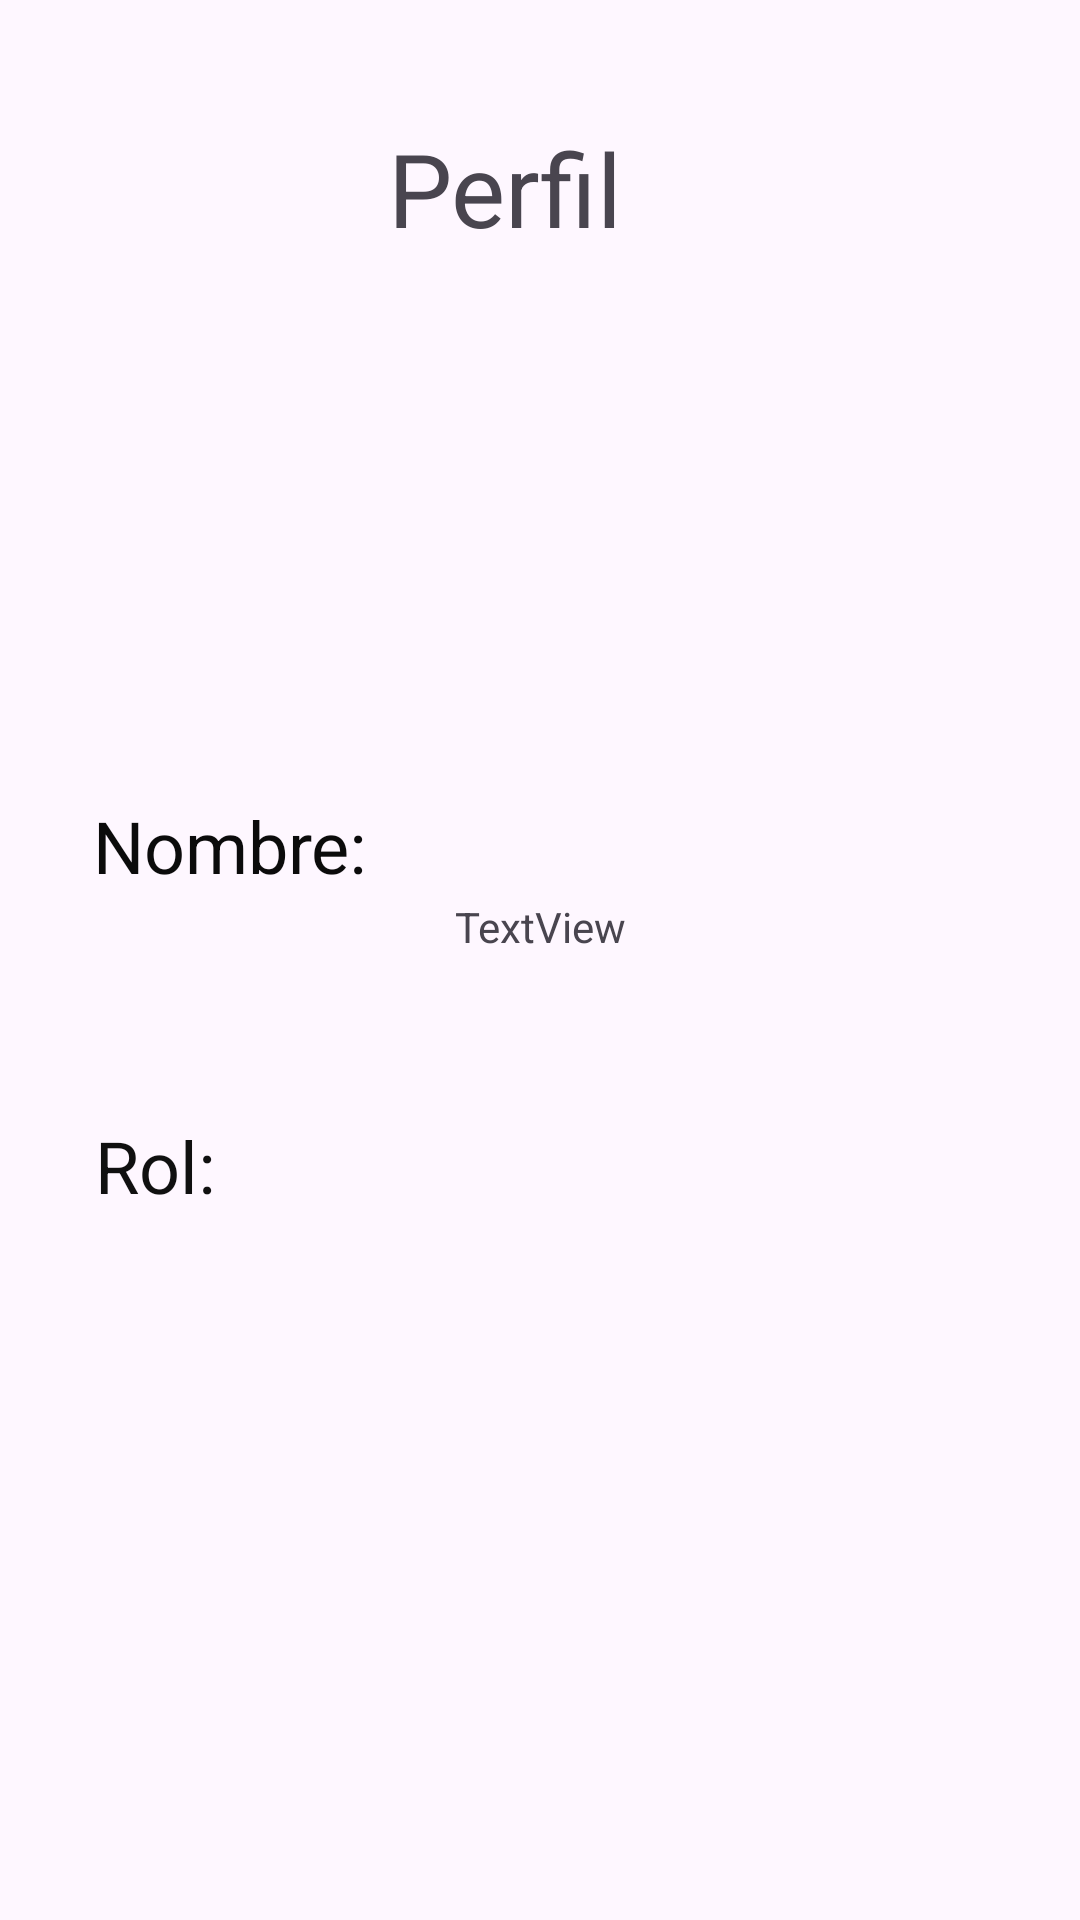

Layout XML and referenced resources for this Android screen:
<!-- AndroidManifest.xml: application theme Theme.PTC9 -->
<!-- res/layout/activity_perfil.xml -->
<?xml version="1.0" encoding="utf-8"?>
<androidx.constraintlayout.widget.ConstraintLayout xmlns:android="http://schemas.android.com/apk/res/android"
    xmlns:app="http://schemas.android.com/apk/res-auto"
    xmlns:tools="http://schemas.android.com/tools"
    android:id="@+id/activity_perfil"
    android:layout_width="match_parent"
    android:layout_height="match_parent"
    tools:context=".activity_perfil">

    <TextView
        android:id="@+id/textView3"
        android:layout_width="wrap_content"
        android:layout_height="wrap_content"
        android:text="Rol:"
        android:textColor="#101010"
        android:textSize="24sp"
        app:layout_constraintBottom_toBottomOf="parent"
        app:layout_constraintEnd_toEndOf="parent"
        app:layout_constraintHorizontal_bias="0.099"
        app:layout_constraintStart_toStartOf="parent"
        app:layout_constraintTop_toTopOf="parent"
        app:layout_constraintVertical_bias="0.613" />

    <ImageView
        android:id="@+id/imageView2"
        android:layout_width="wrap_content"
        android:layout_height="wrap_content"
        app:layout_constraintBottom_toBottomOf="parent"
        app:layout_constraintEnd_toEndOf="parent"
        app:layout_constraintHorizontal_bias="0.498"
        app:layout_constraintStart_toStartOf="parent"
        app:layout_constraintTop_toTopOf="parent"
        app:layout_constraintVertical_bias="0.172"
        tools:srcCompat="@tools:sample/avatars" />

    <TextView
        android:id="@+id/textView5"
        android:layout_width="wrap_content"
        android:layout_height="wrap_content"
        android:text="Nombre:"
        android:textColor="#0B0B0B"
        android:textSize="24sp"
        app:layout_constraintBottom_toBottomOf="parent"
        app:layout_constraintEnd_toEndOf="parent"
        app:layout_constraintHorizontal_bias="0.115"
        app:layout_constraintStart_toStartOf="parent"
        app:layout_constraintTop_toTopOf="parent"
        app:layout_constraintVertical_bias="0.437" />

    <LinearLayout
        android:id="@+id/linearLayout"
        android:layout_width="357dp"
        android:layout_height="40dp"
        android:background="@drawable/fondo"
        android:orientation="vertical"
        app:layout_constraintBottom_toBottomOf="parent"
        app:layout_constraintEnd_toEndOf="parent"
        app:layout_constraintStart_toStartOf="parent"
        app:layout_constraintTop_toTopOf="parent"
        app:layout_constraintVertical_bias="0.499">

        <TextView
            android:id="@+id/textView14"
            android:layout_width="match_parent"
            android:layout_height="match_parent"
            android:text="TextView"
            android:textAlignment="center" />
    </LinearLayout>

    <TextView
        android:id="@+id/olvidarContraseña"
        android:layout_width="wrap_content"
        android:layout_height="wrap_content"
        android:text="Perfil"
        android:textSize="34sp"
        app:layout_constraintBottom_toBottomOf="parent"
        app:layout_constraintEnd_toEndOf="parent"
        app:layout_constraintHorizontal_bias="0.459"
        app:layout_constraintStart_toStartOf="parent"
        app:layout_constraintTop_toTopOf="parent"
        app:layout_constraintVertical_bias="0.067" />


    <ImageView
        android:id="@+id/imageView20"
        android:layout_width="42dp"
        android:layout_height="39dp"
        app:layout_constraintBottom_toBottomOf="parent"
        app:layout_constraintEnd_toEndOf="parent"
        app:layout_constraintHorizontal_bias="0.073"
        app:layout_constraintStart_toStartOf="parent"
        app:layout_constraintTop_toTopOf="parent"
        app:layout_constraintVertical_bias="0.054"
        tools:srcCompat="@tools:sample/avatars" />

</androidx.constraintlayout.widget.ConstraintLayout>
<!-- resources referenced by this layout -->
<resources>
  <style name="Theme.PTC9" parent="Base.Theme.PTC9" />
  <style name="Base.Theme.PTC9" parent="Theme.Material3.DayNight.NoActionBar">
          
          
      </style>
</resources>
